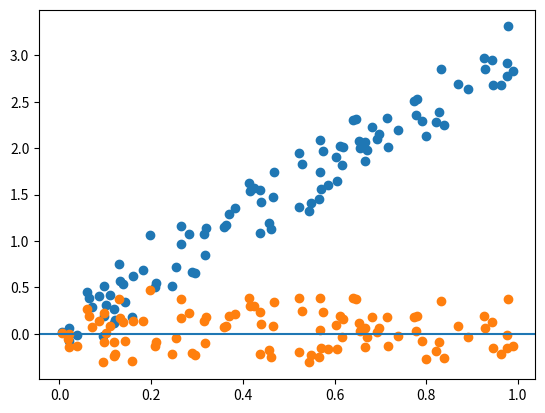

Python code for this plot:
########## Two. Linear Regression (Regression problems) ##########
"""
What it really is:
Draw the best straight line through noisy data.
Not magic. Just averaging trends.

Statistical view
Linear regression assumes:
Relationship is roughly linear
Errors are random (noise)
No extreme multicollinearity

Even if assumptions are violated:
Predictions can still be OK
Interpretations become wrong
"""

# Visual intuition
# This code demonstrates a simple linear regression concept through visualization
import numpy as np
import matplotlib.pyplot as plt

np.random.seed(0)

x = np.random.rand(100) # 100 random numbers between 0 and 1
y = 3 * x + np.random.normal(0, 0.2, 100) # Follows the pattern y = 3x + noise (a perfect linear relationship plus random error)

plt.scatter(x, y)
plt.show()
# The model finds the line that minimizes average squared error.

# Residuals tell the truth
y_pred = 3 * x
residuals = y - y_pred
plt.scatter(x, residuals)
plt.axhline(0)
plt.show()
"""
ML thinking:
Random scatter → model OK
Pattern → model missing something
"""

"""
This is showing what linear regression does conceptually:
The actual data (scatter points): Has a general upward trend but with some randomness (noise)
What the model will do: Find the best straight line through these points
How it finds it: By minimizing the average squared error - meaning it finds the line where the sum of squared vertical distances between each point and the line is as small as possible
The perfect line would be y = 3x (since that's what generated the data), but the model will find something close to this based on the actual noisy data.
This is the fundamental concept behind linear regression - finding the line that best fits the data according to this "least squares" criterion.
"""

"""
When to use linear regression:
✅ Simple trends
✅ Interpretable relationships
❌ Complex interactions
❌ Heavy non-linearity
"""
